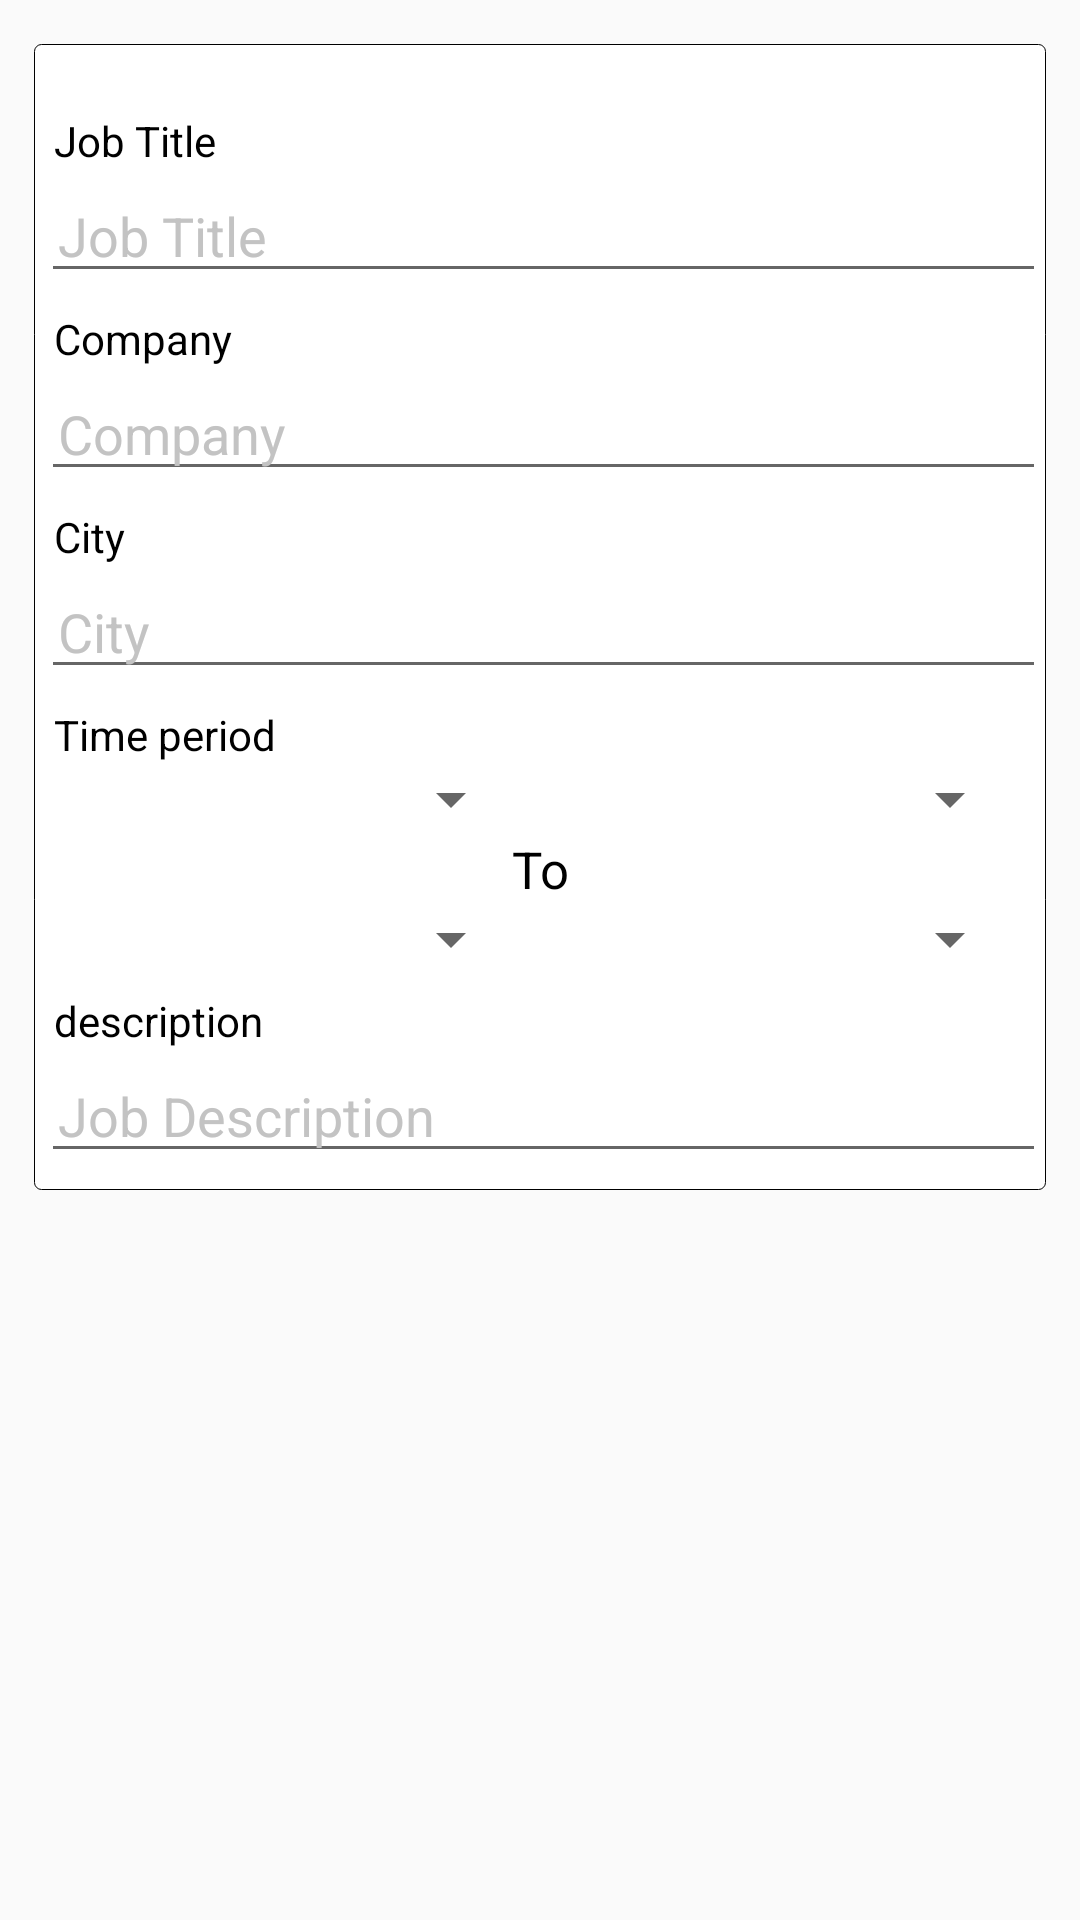

The Android layout XML behind this screen, and the referenced resources:
<!-- AndroidManifest.xml: application theme AppTheme -->
<!-- res/layout/rv_item.xml -->
<?xml version="1.0" encoding="utf-8"?>
<LinearLayout xmlns:android="http://schemas.android.com/apk/res/android"
    xmlns:tools="http://schemas.android.com/tools"
    android:layout_width="match_parent"
    android:layout_height="wrap_content"
    android:orientation="vertical">

    <RelativeLayout
        android:layout_width="wrap_content"
        android:layout_height="wrap_content"
        style="@style/dialoganim">

        <LinearLayout
            android:id="@+id/contentPanel"
            android:layout_width="match_parent"
            android:layout_height="wrap_content"
            android:layout_marginLeft="@dimen/onezero"
            android:layout_marginRight="@dimen/onezero"
            android:layout_marginTop="@dimen/onethree"
            android:background="@drawable/border"
            android:orientation="vertical"
            android:paddingBottom="@dimen/five"
            android:paddingTop="@dimen/twozero">
            <TextView
                android:layout_width="match_parent"
                android:layout_height="wrap_content"
                android:textColor="@color/black"
                android:paddingLeft="@dimen/six"
                android:text="Job Title"/>

            <EditText
                android:id="@+id/et_title"
                android:layout_width="match_parent"
                android:layout_height="wrap_content"
                android:layout_marginLeft="@dimen/two"
                android:inputType="textPersonName"
                android:paddingLeft="@dimen/five"
                android:hint="Job Title"
                android:textColor="@color/colorPrimary"
                android:textColorHint="@color/graydark" />
            <TextView
                android:layout_width="match_parent"
                android:layout_height="wrap_content"
                android:textColor="@color/black"
                android:paddingTop="@dimen/five"
                android:paddingLeft="@dimen/six"
                android:text="Company"/>
            <EditText
                android:id="@+id/et_cmp"
                android:layout_width="match_parent"
                android:layout_height="wrap_content"
                android:layout_marginLeft="@dimen/two"
                android:hint="Company"
                android:inputType="textPersonName"
                android:paddingLeft="@dimen/five"
                android:textColor="@color/colorPrimary"
                android:textColorHint="@color/graydark" />

            <LinearLayout
                android:id="@+id/ll_std_city"
                android:layout_width="match_parent"
                android:layout_height="wrap_content"
                android:orientation="vertical">
                <TextView
                    android:layout_width="match_parent"
                    android:layout_height="wrap_content"
                    android:textColor="@color/black"
                    android:paddingLeft="@dimen/six"
                    android:paddingTop="@dimen/five"
                    android:text="City"/>

                <EditText
                    android:id="@+id/et_city"
                    android:layout_width="match_parent"
                    android:layout_height="wrap_content"
                    android:layout_marginLeft="@dimen/two"
                    android:hint="City"
                    android:inputType="text"
                    android:lines="3"
                    android:maxLines="3"
                    android:paddingLeft="@dimen/five"
                    android:textColor="@color/colorPrimary"
                    android:textColorHint="@color/graydark" />

            </LinearLayout>
            <TextView
                android:layout_width="match_parent"
                android:layout_height="wrap_content"
                android:textColor="@color/black"
                android:paddingTop="@dimen/five"
                android:paddingLeft="@dimen/six"
                android:text="Time period"/>

            <LinearLayout
                android:layout_width="match_parent"
                android:layout_height="match_parent"
                android:weightSum="2">
                <Spinner
                    android:id="@+id/sp_fmonth"
                    android:layout_width="match_parent"
                    android:layout_height="wrap_content"
                    android:layout_marginLeft="@dimen/seven"
                    android:layout_marginRight="@dimen/five"
                    android:textAlignment="center"
                    android:layout_weight="1"
                    android:paddingLeft="@dimen/five" />

                <Spinner
                    android:id="@+id/sp_fyear"
                    android:layout_width="match_parent"
                    android:layout_height="wrap_content"
                    android:textAlignment="center"
                    android:layout_marginRight="@dimen/seven"
                    android:layout_weight="1" />
            </LinearLayout>
            <TextView
                android:layout_width="match_parent"
                android:layout_height="wrap_content"
                android:text="To"
                android:textColor="@color/black"
                android:textSize="@dimen/onefive"
                android:gravity="center"/>
            <LinearLayout
                android:layout_width="match_parent"
                android:layout_height="match_parent"
                android:orientation="horizontal"
                android:weightSum="2">
                <Spinner
                    android:id="@+id/sp_tmonth"
                    android:layout_width="match_parent"
                    android:layout_height="wrap_content"
                    android:layout_marginLeft="@dimen/seven"
                    android:layout_marginRight="@dimen/five"
                    android:textAlignment="center"
                    android:layout_weight="1"
                    android:paddingLeft="@dimen/five" />

                <Spinner
                    android:id="@+id/sp_tyear"
                    android:layout_width="match_parent"
                    android:layout_height="wrap_content"
                    android:textAlignment="center"
                    android:layout_marginRight="@dimen/seven"
                    android:layout_weight="1" />
            </LinearLayout>
            <TextView
                android:layout_width="match_parent"
                android:layout_height="wrap_content"
                android:textColor="@color/black"
                android:paddingTop="@dimen/five"
                android:paddingLeft="@dimen/six"
                android:text="description"/>
            <EditText
                android:id="@+id/et_jobdesc"
                android:layout_width="match_parent"
                android:layout_height="wrap_content"
                android:layout_marginLeft="@dimen/two"
                android:gravity="top"
                android:hint="Job Description"
                android:inputType="textMultiLine"
                android:maxHeight="@dimen/sevenfive"
                android:maxLines="4"
                android:nestedScrollingEnabled="false"
                android:paddingLeft="@dimen/five"
                android:textColor="@color/colorPrimary"
                android:textColorHint="@color/graydark" />
        </LinearLayout>

        <ImageView
            android:id="@+id/iv_close"
            android:layout_width="@dimen/threezero"
            android:layout_height="@dimen/threezero"
            android:layout_alignParentRight="true"
            android:background="@drawable/close" />

        <TextView
            android:id="@+id/line"
            android:layout_width="match_parent"
            android:layout_height="@dimen/two"
            android:layout_marginTop="@dimen/onesix"
            android:background="@color/white"
            android:visibility="gone" />
    </RelativeLayout>
</LinearLayout>
<!-- resources referenced by this layout -->
<resources>
  <color name="black">#000000</color>
  <color name="colorPrimary">#2269d4</color>
  <color name="graydark">#c3c3c3</color>
  <color name="white">#ffffff</color>
  <dimen name="five">5dp</dimen>
  <dimen name="onefive">15dp</dimen>
  <dimen name="onesix">16dp</dimen>
  <dimen name="onethree">13dp</dimen>
  <dimen name="onezero">10dp</dimen>
  <dimen name="seven">7dp</dimen>
  <dimen name="sevenfive">75dp</dimen>
  <dimen name="six">6dp</dimen>
  <dimen name="threezero">30dp</dimen>
  <dimen name="two">2dp</dimen>
  <dimen name="twozero">20dp</dimen>
  <!-- drawable border (drawable) -->
  <?xml version="1.0" encoding="utf-8"?>
  <shape xmlns:android="http://schemas.android.com/apk/res/android" android:shape="rectangle">
  <solid android:color="@color/white"></solid>
  
      <stroke android:color="@color/black" android:width="0.30dp"></stroke>
      <corners android:radius="@dimen/two"></corners>
  </shape>
  <style name="dialoganim">
          <item name="android:windowEnterAnimation">@android:anim/slide_in_left</item>
          <item name="android:windowExitAnimation">@android:anim/slide_out_right</item>
      </style>
  <style name="AppTheme" parent="Theme.AppCompat.Light.DarkActionBar">
          
          <item name="colorPrimary">@color/colorPrimary</item>
          <item name="colorPrimaryDark">@color/colorPrimaryDark</item>
          <item name="colorAccent">@color/colorAccent</item>
      </style>
  <color name="colorPrimaryDark">#135dce</color>
  <color name="colorAccent">#007ed9</color>
</resources>
